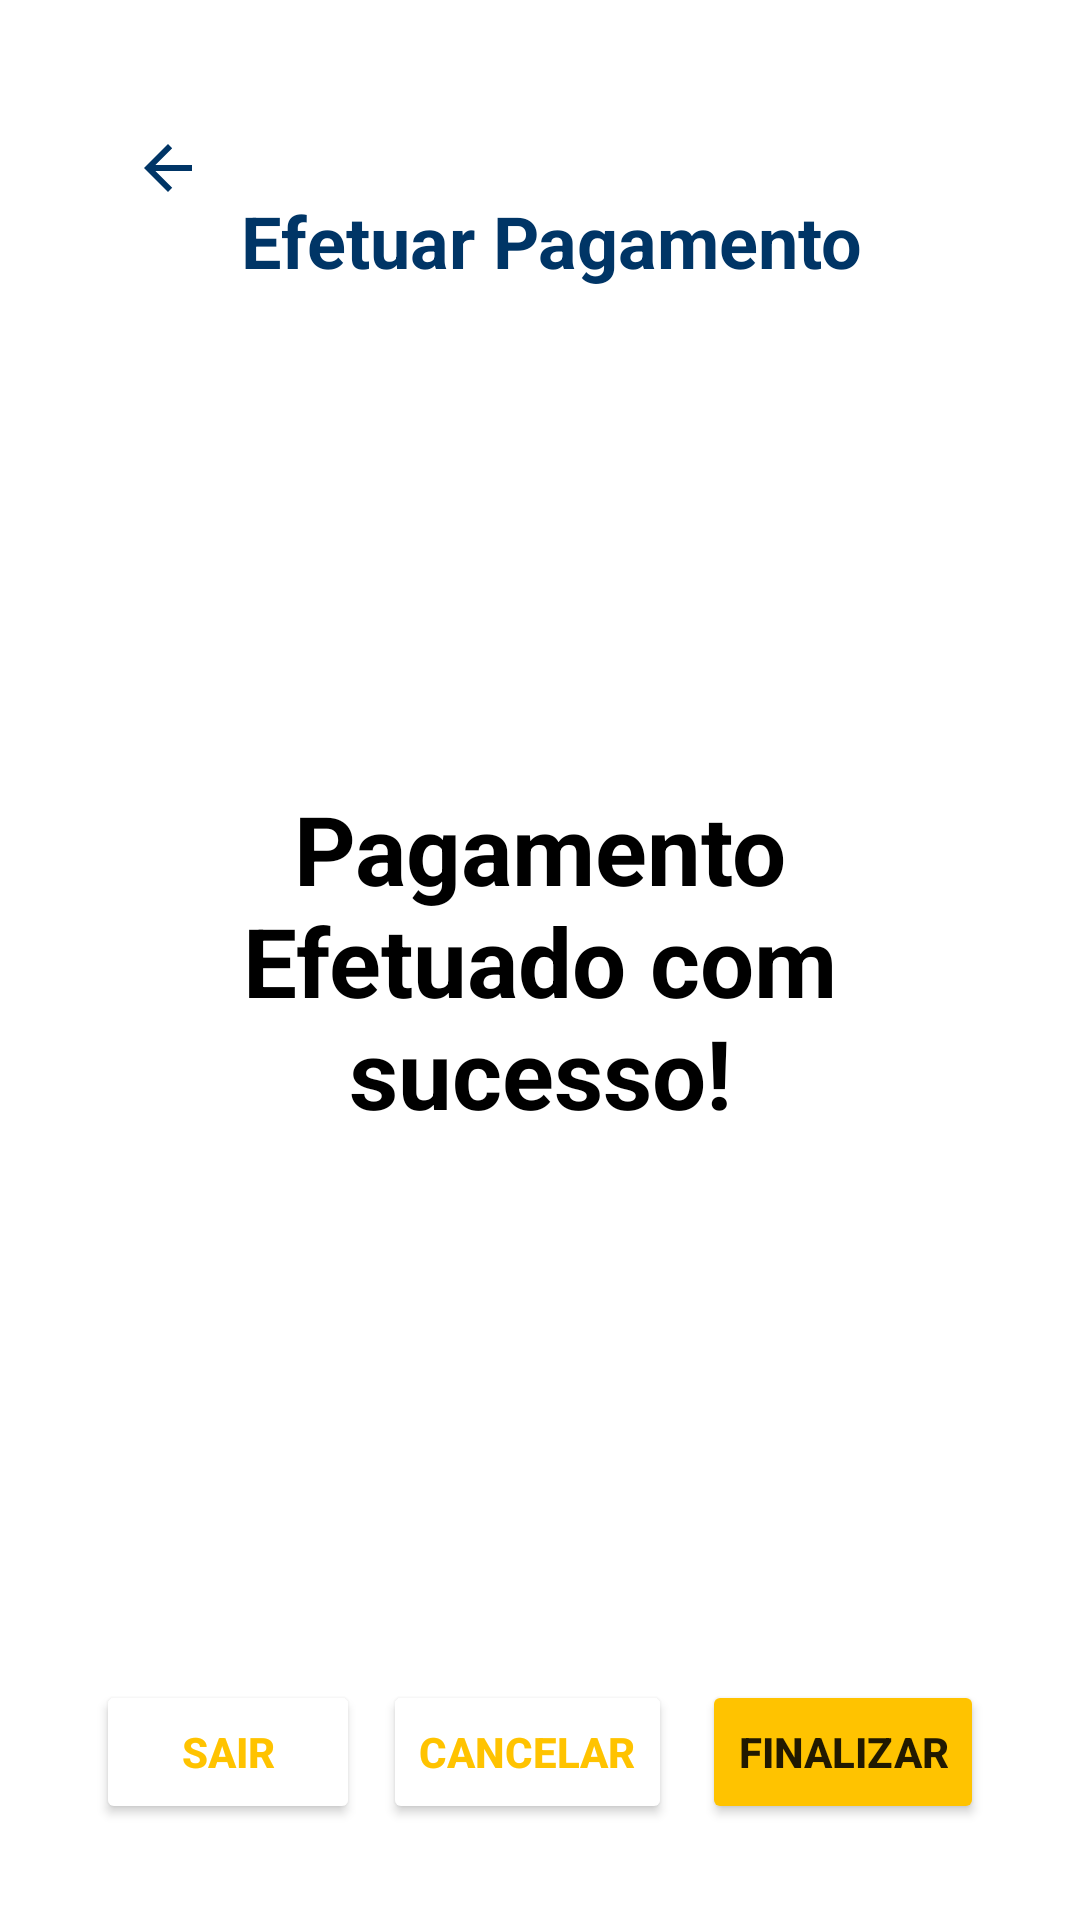

Here is an Android app screen rendered from its layout file. Give the layout XML and the strings, colors and styles it references.
<!-- AndroidManifest.xml: application theme Theme.ProjectMobile -->
<!-- res/layout/activity_form_reservation_payment.xml -->
<?xml version="1.0" encoding="utf-8"?>
<androidx.constraintlayout.widget.ConstraintLayout xmlns:android="http://schemas.android.com/apk/res/android"
    xmlns:app="http://schemas.android.com/apk/res-auto"
    xmlns:tools="http://schemas.android.com/tools"
    android:layout_width="match_parent"
    android:layout_height="match_parent"
    android:background="@color/white"
    android:padding="32dp"
    tools:context=".ui.formreservation.payment.FormReservationPaymentActivity">

    <ImageButton
        android:id="@+id/returnButton"
        android:layout_width="wrap_content"
        android:layout_height="wrap_content"
        android:layout_alignParentStart="true"
        android:layout_alignParentTop="true"
        android:background="@android:color/transparent"
        android:contentDescription="@string/go_back_button_description"
        android:minWidth="48dp"
        android:minHeight="48dp"
        android:src="?attr/homeAsUpIndicator"
        app:layout_constraintStart_toStartOf="parent"
        app:layout_constraintTop_toTopOf="parent"
        app:tint="@color/blue_primary" />

    <TextView
        android:id="@+id/text_title_payment"
        android:layout_width="wrap_content"
        android:layout_height="wrap_content"
        android:layout_marginStart="8dp"
        android:layout_marginTop="32dp"
        android:text="Efetuar Pagamento"
        android:textColor="@color/blue_primary"
        android:textSize="24sp"
        android:textStyle="bold"
        app:layout_constraintEnd_toEndOf="parent"
        app:layout_constraintStart_toStartOf="parent"
        app:layout_constraintTop_toTopOf="parent" />

    <TextView
        android:id="@+id/textView"
        android:layout_width="wrap_content"
        android:layout_height="wrap_content"
        android:gravity="center"
        android:text="Pagamento Efetuado com sucesso!"
        android:textColor="@color/black"
        android:textSize="32dp"
        android:textStyle="bold"
        app:layout_constraintBottom_toBottomOf="parent"
        app:layout_constraintEnd_toEndOf="parent"
        app:layout_constraintStart_toStartOf="parent"
        app:layout_constraintTop_toTopOf="parent" />

    <Button
        android:id="@+id/button_cancel_payment_form"
        android:layout_width="wrap_content"
        android:layout_height="wrap_content"
        android:backgroundTint="@color/white"
        android:text="Cancelar"
        android:textColor="@color/yellow_primary"
        android:layout_marginEnd="10dp"
        android:textStyle="bold"
        app:layout_constraintBottom_toBottomOf="parent"
        app:layout_constraintEnd_toStartOf="@+id/button_confirm_payment_form" />

    <Button
        android:id="@+id/button_leave_form"
        android:layout_width="wrap_content"
        android:layout_height="wrap_content"
        android:backgroundTint="@color/white"
        android:text="Sair"
        android:textColor="@color/yellow_primary"
        android:textStyle="bold"
        app:layout_constraintBottom_toBottomOf="parent"
        app:layout_constraintStart_toStartOf="parent" />

    <Button
        android:id="@+id/button_confirm_payment_form"
        android:layout_width="wrap_content"
        android:layout_height="wrap_content"
        android:layout_marginTop="32dp"
        android:backgroundTint="@color/yellow_primary"
        android:text="Finalizar"
        android:textStyle="bold"
        app:layout_constraintBottom_toBottomOf="parent"
        app:layout_constraintEnd_toEndOf="parent" />

    
    <ProgressBar
        android:id="@+id/progressBar"
        android:layout_width="wrap_content"
        android:layout_height="wrap_content"
        android:layout_centerHorizontal="true"
        android:layout_marginTop="20dp"
        android:indeterminateTint="@color/yellow_primary"
        android:visibility="gone"
        app:layout_constraintBottom_toBottomOf="parent"
        app:layout_constraintEnd_toEndOf="parent"
        app:layout_constraintHeight="0dp"
        app:layout_constraintStart_toStartOf="parent"
        app:layout_constraintTop_toTopOf="parent" />

</androidx.constraintlayout.widget.ConstraintLayout>
<!-- resources referenced by this layout -->
<resources>
  <color name="black">#FF000000</color>
  <color name="blue_primary">#003566</color>
  <color name="white">#FFFFFFFF</color>
  <color name="yellow_primary">#ffc300</color>
  <string name="go_back_button_description">Go Back Resource</string>
  <style name="Theme.ProjectMobile" parent="Theme.MaterialComponents.DayNight.DarkActionBar">
          
          <item name="colorPrimary">@color/yellow_primary</item>
          <item name="colorPrimaryVariant">@color/yellow_secondary</item>
          <item name="colorOnPrimary">@color/white</item>
          
          <item name="colorSecondary">@color/blue_primary</item>
          <item name="colorSecondaryVariant">@color/blue_secondary</item>
          <item name="colorOnSecondary">@color/white</item>
          
          <item name="android:statusBarColor">?attr/colorPrimaryVariant</item>
          
      </style>
  <color name="yellow_secondary">#ffd60a</color>
  <color name="blue_secondary">#001d3d</color>
</resources>
